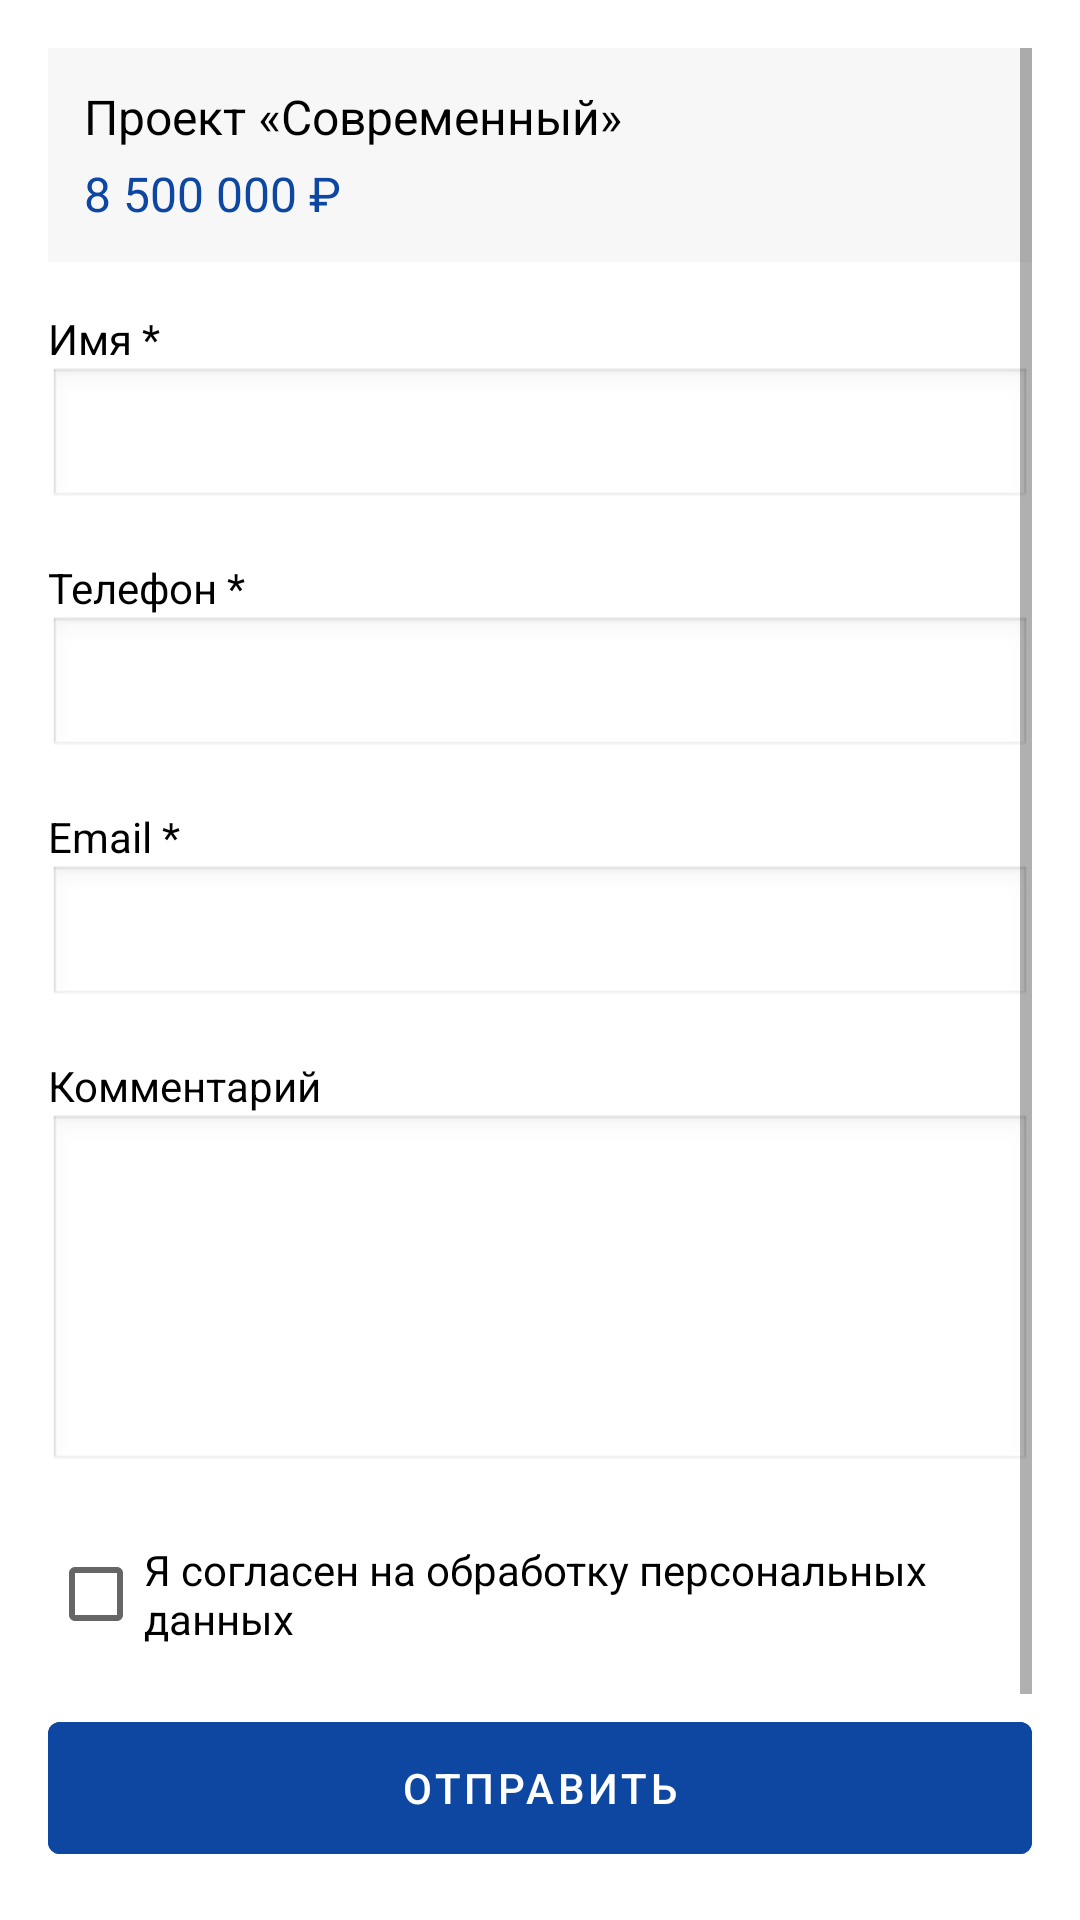

This screen was rendered from an Android layout file. Write that file and the resources it references.
<!-- AndroidManifest.xml: application theme Theme.MSI -->
<!-- res/layout/fragment_order_project.xml -->
<?xml version="1.0" encoding="utf-8"?>
<LinearLayout xmlns:android="http://schemas.android.com/apk/res/android"
    android:orientation="vertical"
    android:layout_width="match_parent"
    android:layout_height="match_parent"
    android:padding="16dp">

    <ScrollView
        android:layout_width="match_parent"
        android:layout_height="0dp"
        android:layout_weight="1">

        <LinearLayout
            android:orientation="vertical"
            android:layout_width="match_parent"
            android:layout_height="wrap_content">

            
            <LinearLayout
                android:orientation="vertical"
                android:padding="12dp"
                android:background="#F7F7F7"
                android:layout_marginBottom="16dp"
                android:layout_width="match_parent"
                android:layout_height="wrap_content">

                <TextView
                    android:id="@+id/projectTitle"
                    android:text="Проект «Современный»"
                    android:textSize="16sp"
                    android:textColor="@color/black"
                    android:layout_width="match_parent"
                    android:layout_height="wrap_content"/>

                <TextView
                    android:id="@+id/projectPrice"
                    android:text="8 500 000 ₽"
                    android:textSize="16sp"
                    android:textColor="@color/md_theme_primary"
                    android:layout_marginTop="4dp"
                    android:layout_width="match_parent"
                    android:layout_height="wrap_content"/>
            </LinearLayout>

            
            <TextView
                android:text="Имя *"
                android:textColor="@color/black"
                android:layout_width="match_parent"
                android:layout_height="wrap_content"/>
            <EditText
                android:id="@+id/inputName"
                android:layout_width="match_parent"
                android:layout_height="48dp"
                android:background="@android:drawable/edit_text"
                android:padding="8dp"
                android:layout_marginBottom="16dp"/>

            
            <TextView
                android:text="Телефон *"
                android:textColor="@color/black"
                android:layout_width="match_parent"
                android:layout_height="wrap_content"/>
            <EditText
                android:id="@+id/inputPhone"
                android:layout_width="match_parent"
                android:layout_height="48dp"
                android:background="@android:drawable/edit_text"
                android:padding="8dp"
                android:layout_marginBottom="16dp"/>

            
            <TextView
                android:text="Email *"
                android:textColor="@color/black"
                android:layout_width="match_parent"
                android:layout_height="wrap_content"/>
            <EditText
                android:id="@+id/inputEmail"
                android:layout_width="match_parent"
                android:layout_height="48dp"
                android:background="@android:drawable/edit_text"
                android:padding="8dp"
                android:layout_marginBottom="16dp"/>

            
            <TextView
                android:text="Комментарий"
                android:textColor="@color/black"
                android:layout_width="match_parent"
                android:layout_height="wrap_content"/>
            <EditText
                android:id="@+id/inputComment"
                android:layout_width="match_parent"
                android:layout_height="120dp"
                android:gravity="top"
                android:background="@android:drawable/edit_text"
                android:padding="8dp"
                android:layout_marginBottom="16dp"/>

            
            <CheckBox
                android:id="@+id/checkboxAgree"
                android:text="Я согласен на обработку персональных данных"
                android:layout_marginBottom="16dp"
                android:layout_width="match_parent"
                android:layout_height="wrap_content"/>

        </LinearLayout>

    </ScrollView>

    
    <com.google.android.material.button.MaterialButton
        android:id="@+id/submitButton"
        android:layout_width="match_parent"
        android:layout_height="56dp"
        android:enabled="false"
        android:text="Отправить"
        android:backgroundTint="@color/md_theme_primary"
        android:textColor="@color/md_theme_onPrimary"/>

</LinearLayout>
<!-- resources referenced by this layout -->
<resources>
  <color name="black">#FF000000</color>
  <color name="md_theme_onPrimary">#FFFFFF</color>
  <color name="md_theme_primary">#0D47A1</color>
  <style name="Theme.MSI" parent="Theme.MaterialComponents.DayNight.NoActionBar">
          
          <item name="colorPrimary">@color/purple_500</item>
          <item name="colorPrimaryVariant">@color/purple_700</item>
          <item name="colorOnPrimary">@color/white</item>
          
          <item name="colorSecondary">@color/teal_200</item>
          <item name="colorSecondaryVariant">@color/teal_700</item>
          <item name="colorOnSecondary">@color/black</item>
          
          <item name="android:statusBarColor">?attr/colorPrimaryVariant</item>
          
      </style>
  <color name="white">#FFFFFF</color>
  <!-- not gathered from this repository: default colours our renderer supplied (Android Studio template values) -->
  <color name="purple_500">#FF6200EE</color>
  <color name="purple_700">#FF3700B3</color>
  <color name="teal_200">#FF03DAC5</color>
  <color name="teal_700">#FF018786</color>
</resources>
